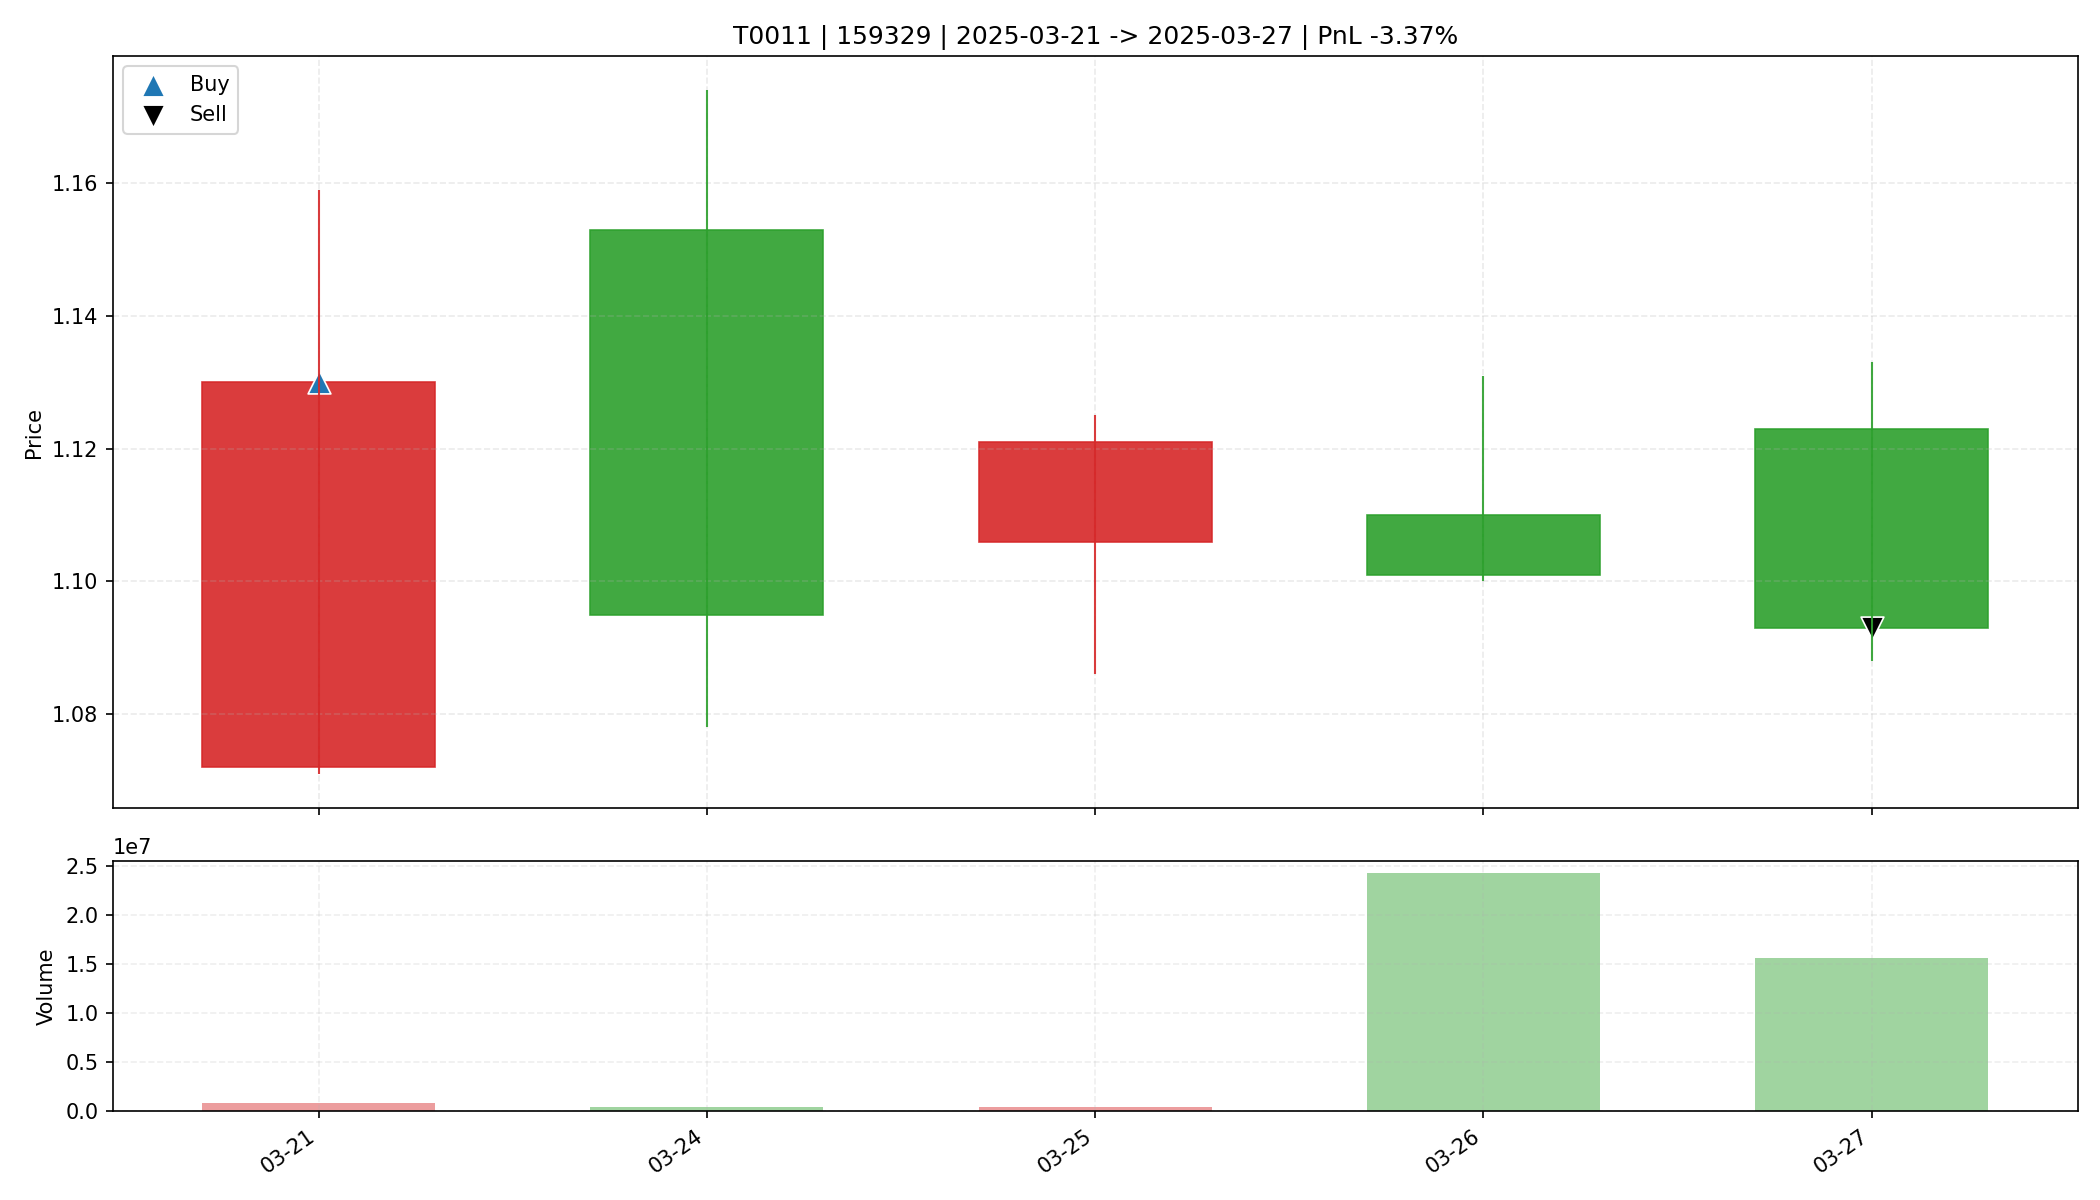

The file beside this chart, header and first rows:
date, open, high, low, close, amount, volume, trade_id, code, buy_date, sell_date, buy_price, sell_price, matched_shares, buy_reason, sell_reason, sell_profit_pct, sell_hold_days, is_buy_day, is_sell_day, holding_day_index
2025-03-21, 1.072, 1.159, 1.071, 1.13, 9360428032, 838300, T0011, 159329, 2025-03-21, 2025-03-27, 1.13, 1.093, 14550, 前10日振幅7.2%, 阳线涨幅5.4%, 突破均线, 放量确认关闭, MACD…, 跌破动态保利线, -3.371, 4.0, True, False, 0
2025-03-24, 1.153, 1.174, 1.078, 1.095, 5368423424, 471482, T0011, 159329, 2025-03-21, 2025-03-27, 1.13, 1.093, 14550, 前10日振幅7.2%, 阳线涨幅5.4%, 突破均线, 放量确认关闭, MACD…, 跌破动态保利线, -3.371, 4.0, False, False, 1
2025-03-25, 1.106, 1.125, 1.086, 1.121, 5077250048, 458450, T0011, 159329, 2025-03-21, 2025-03-27, 1.13, 1.093, 14550, 前10日振幅7.2%, 阳线涨幅5.4%, 突破均线, 放量确认关闭, MACD…, 跌破动态保利线, -3.371, 4.0, False, False, 2
2025-03-26, 1.11, 1.131, 1.1, 1.101, 2721989376, 24352243, T0011, 159329, 2025-03-21, 2025-03-27, 1.13, 1.093, 14550, 前10日振幅7.2%, 阳线涨幅5.4%, 突破均线, 放量确认关闭, MACD…, 跌破动态保利线, -3.371, 4.0, False, False, 3
2025-03-27, 1.123, 1.133, 1.088, 1.093, 1732503296, 15624148, T0011, 159329, 2025-03-21, 2025-03-27, 1.13, 1.093, 14550, 前10日振幅7.2%, 阳线涨幅5.4%, 突破均线, 放量确认关闭, MACD…, 跌破动态保利线, -3.371, 4.0, False, True, 4
